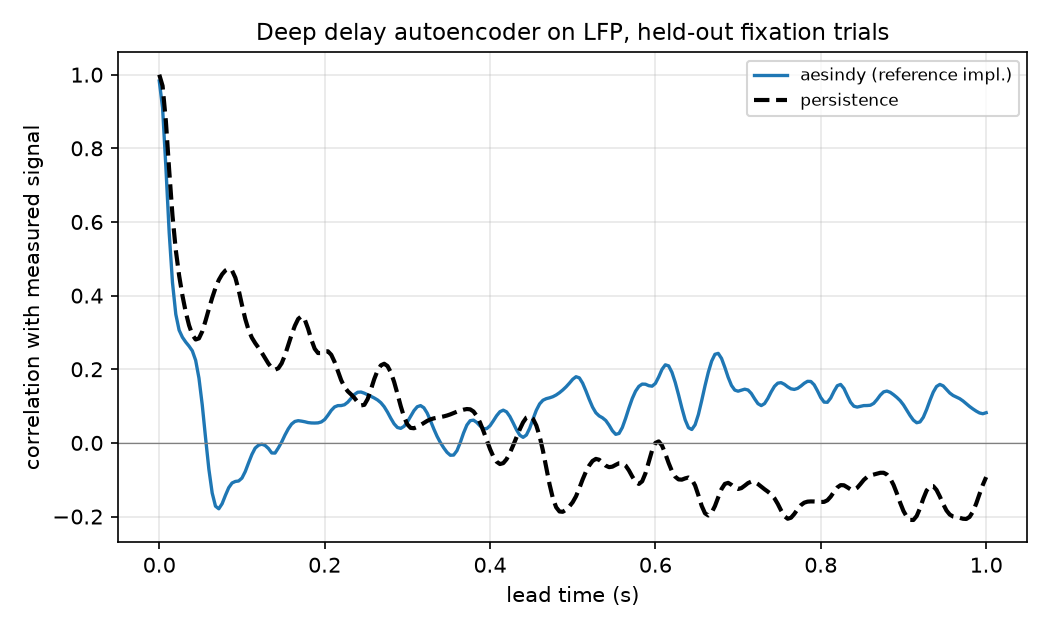

The table this chart was drawn from, first rows:
held_out, lead_s, aesindy_skill, persistence_skill, n_forecasts
fixation, 0.0, 0.9828, 1.0, 241
fixation, 0.004, 0.91, 0.9697, 241
fixation, 0.008, 0.7487, 0.8736, 241
fixation, 0.012, 0.571, 0.7404, 241
fixation, 0.016, 0.435, 0.6169, 241
fixation, 0.02, 0.3493, 0.5235, 241
fixation, 0.024, 0.3062, 0.4548, 241
fixation, 0.028, 0.2869, 0.4005, 241
fixation, 0.032, 0.2739, 0.3555, 241
fixation, 0.036, 0.2629, 0.3196, 241
fixation, 0.04, 0.25, 0.2937, 241
fixation, 0.044, 0.2243, 0.2808, 241
fixation, 0.048, 0.176, 0.2839, 241
fixation, 0.052, 0.1026, 0.3028, 241
fixation, 0.056, 0.01339, 0.3319, 241
fixation, 0.06, -0.07163, 0.3638, 241
fixation, 0.064, -0.1361, 0.394, 241
fixation, 0.068, -0.1719, 0.4209, 241
fixation, 0.072, -0.1789, 0.4425, 241
fixation, 0.076, -0.1652, 0.4579, 241
fixation, 0.08, -0.1424, 0.4683, 241
fixation, 0.084, -0.1216, 0.4731, 241
fixation, 0.088, -0.1089, 0.4681, 241
fixation, 0.092, -0.1047, 0.4487, 241
fixation, 0.096, -0.1034, 0.4152, 241
fixation, 0.1, -0.09548, 0.3748, 241
fixation, 0.104, -0.07772, 0.3366, 241
fixation, 0.108, -0.05411, 0.3066, 241
fixation, 0.112, -0.03143, 0.2857, 241
fixation, 0.116, -0.01405, 0.2711, 241
fixation, 0.12, -0.006322, 0.2584, 241
fixation, 0.124, -0.003412, 0.2449, 241
fixation, 0.128, -0.006889, 0.2301, 241
fixation, 0.132, -0.01505, 0.2154, 241
fixation, 0.136, -0.02726, 0.2039, 241
fixation, 0.14, -0.0276, 0.1988, 241
fixation, 0.144, -0.01358, 0.2027, 241
fixation, 0.148, 0.002301, 0.2162, 241
fixation, 0.152, 0.02133, 0.2382, 241
fixation, 0.156, 0.03804, 0.2656, 241
fixation, 0.16, 0.05116, 0.2935, 241
fixation, 0.164, 0.05825, 0.3181, 241
fixation, 0.168, 0.06033, 0.3367, 241
fixation, 0.172, 0.05915, 0.344, 241
fixation, 0.176, 0.05743, 0.3346, 241
fixation, 0.18, 0.05519, 0.3101, 241
fixation, 0.184, 0.05419, 0.2799, 241
fixation, 0.188, 0.05398, 0.2556, 241
fixation, 0.192, 0.0544, 0.244, 241
fixation, 0.196, 0.05697, 0.2441, 241
fixation, 0.2, 0.06344, 0.2486, 241
fixation, 0.204, 0.07518, 0.2487, 241
fixation, 0.208, 0.0883, 0.2393, 241
fixation, 0.212, 0.09766, 0.2201, 241
fixation, 0.216, 0.1013, 0.1949, 241
fixation, 0.22, 0.1014, 0.1704, 241
fixation, 0.224, 0.1037, 0.1518, 241
fixation, 0.228, 0.1107, 0.1401, 241
fixation, 0.232, 0.1212, 0.1317, 241
fixation, 0.236, 0.1315, 0.1221, 241
... 191 more rows
